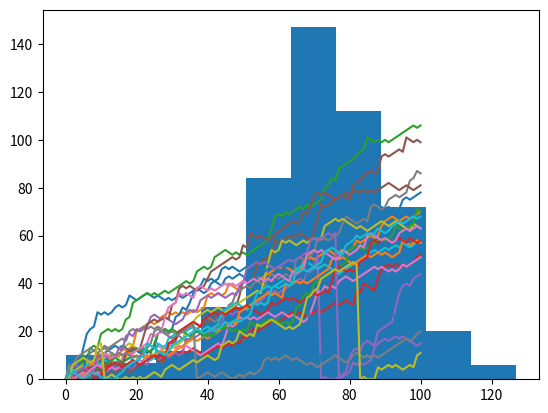

The script that saved this image:
# example 1
import numpy as np
all_walks = []

for i in range(5):
    
    random_walk = [0]
    for x in range(100) :
        step = random_walk[-1]
        dice = np.random.randint(1,7)

        if dice <= 2:
            step = max(0, step - 1)
        elif dice <= 5:
            step = step + 1
        else:
            step = step + np.random.randint(1,7)
        random_walk.append(step)

    all_walks.append(random_walk)
print(all_walks)

# example 2
# Import libraries
import numpy as np
import matplotlib.pyplot as plt

# Set seed for reproducibility
np.random.seed(123)

# Initialize and populate all_walks
all_walks = []

for i in range(5):
    random_walk = [0]
    for x in range(100):
        step = random_walk[-1]
        dice = np.random.randint(1, 7)
        if dice <= 2:
            step = max(0, step - 1)
        elif dice <= 5:
            step = step + 1
        else:
            step = step + np.random.randint(1, 7)
        random_walk.append(step)
    all_walks.append(random_walk)

# Convert all_walks to NumPy array: np_aw
np_aw = np.array(all_walks)

# Plot np_aw and show
plt.plot(np_aw)
plt.show()

# Clear the figure
plt.clf()

# Transpose np_aw: np_aw_t
np_aw_t = np.transpose(np_aw)

# Plot np_aw_t and show
plt.plot(np_aw_t)
plt.show()

# example 3
# clear the plot so it doesn't get cluttered if you run this many times
plt.clf()
# Simulate random walk 20 times
all_walks = []
for i in range(20) :
    random_walk = [0]
    for x in range(100) :
        step = random_walk[-1]
        dice = np.random.randint(1,7)
        if dice <= 2:
            step = max(0, step - 1)
        elif dice <= 5:
            step = step + 1
        else:
            step = step + np.random.randint(1,7)

        # Implement clumsiness
        if np.random.rand() <= 0.005:
            step = 0

        random_walk.append(step)
    all_walks.append(random_walk)
# Create and plot np_aw_t
np_aw_t = np.transpose(np.array(all_walks))
plt.plot(np_aw_t)
plt.show()

# example 4
import numpy as np
import matplotlib.pyplot as plt

np.random.seed(123)

# Simulate random walk 500 times
all_walks = []
for i in range(500):
    random_walk = [0]
    for x in range(100):
        step = random_walk[-1]
        dice = np.random.randint(1, 7)
        if dice <= 2:
            step = max(0, step - 1)
        elif dice <= 5:
            step = step + 1
        else:
            step = step + np.random.randint(1, 7)
        if np.random.rand() <= 0.001:
            step = 0
        random_walk.append(step)
    all_walks.append(random_walk)

# Create and plot np_aw_t
np_aw_t = np.transpose(np.array(all_walks))

# Select last row from np_aw_t: ends
ends = np_aw_t[-1, :]

plt.hist(ends, bins=10)  # You can adjust the number of bins as needed
plt.show()
